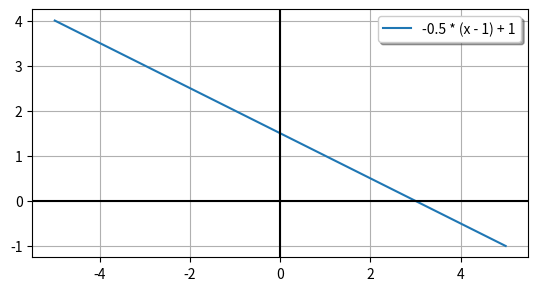

The matplotlib source for this figure:


import matplotlib.pyplot as plt
import numpy as np
import math


##### My modified #####
m = -.5
x1 = 1
y1 = 1
line_label = f"{m} * (x - {x1}) + {y1}"

x = np.linspace(-5, 5, 100)
y = m * (x - x1) + y1
fig, ax = plt.subplots()
ax.plot(x, y, label=line_label)
ax.set_aspect('equal')
ax.grid(True, which='both')

ax.axhline(y=0, color='k')
ax.axvline(x=0, color='k')

# loc= 'best', 'upper right', 'upper left', 'lower left', 'lower right', 'right', 'center left', 'center right', 'lower center', 'upper center', 'center'
plt.legend(loc='best', shadow=True)
plt.show()
#######################


# x = np.linspace(-10.0, 10.0, num=100)
# print(x)
# plt.plot(x, np.sin(x), label="sin(x)")
# y: m*x - m*x1 + y1


# ##### Test a line #####
# # x = np.array([1,2,3,4])  # Optional way to set x.
# x = np.linspace(-10.0, 10.0, num=100)
# y = x * .5 + 3
# plt.plot(x, y, label="x * .5 + 3")
# #######################


# ##### Test a line #####
# m = -.5
# x1 = 1
# y1 = 1
# line_label = f"{m} * (x - {x1}) + {y1}"

# x = np.linspace(-10.0, 10.0, num=100)
# y = m * (x - x1) + y1
# fig, ax = plt.subplots()
# ax.plot(x, y, label=line_label)

# #######################


# ##### Online example #####
# # This works well
# x = np.linspace(0.2,10,100)
# fig, ax = plt.subplots()
# ax.plot(x, 1/x)
# ax.plot(x, np.log(x))
# ax.set_aspect('equal')
# ax.grid(True, which='both')

# ax.axhline(y=0, color='k')
# ax.axvline(x=0, color='k')
# ##########################
